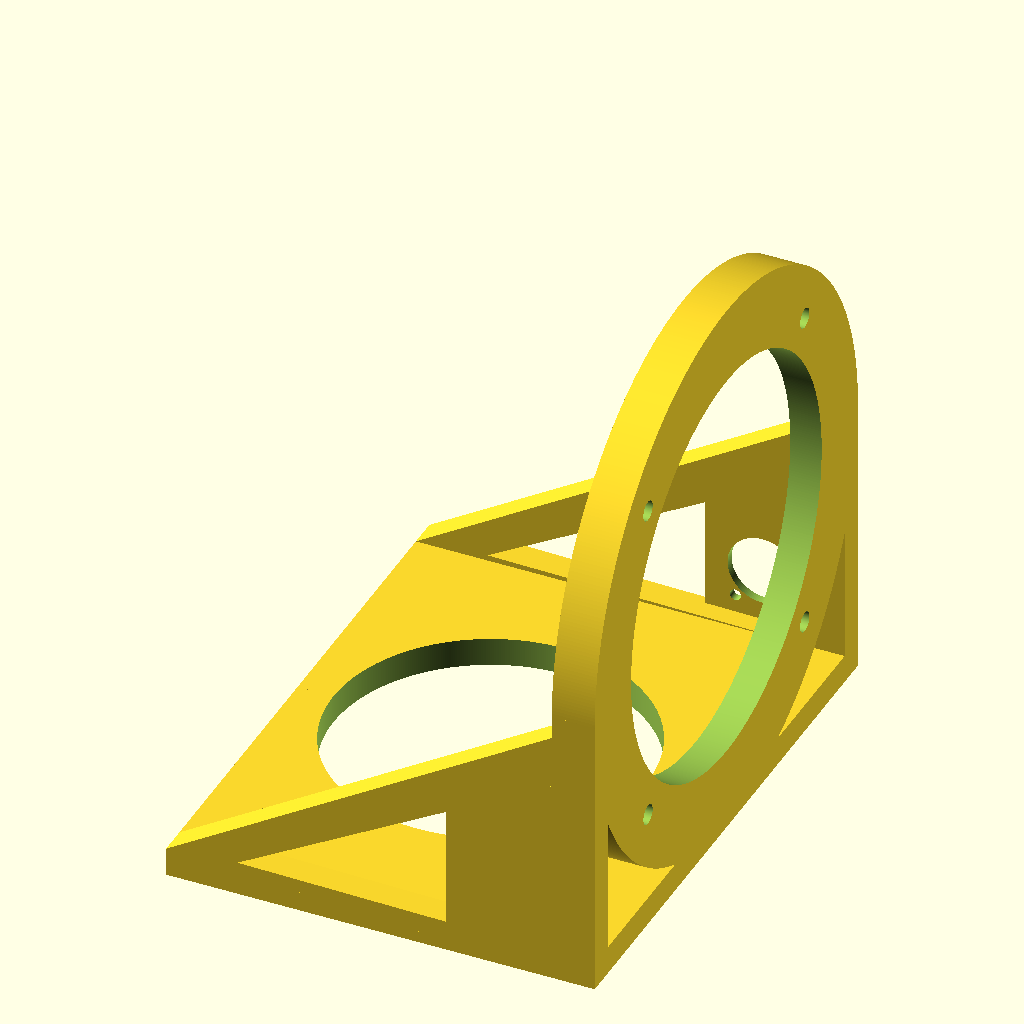
Cell 1: rendered with the file's own defaults.
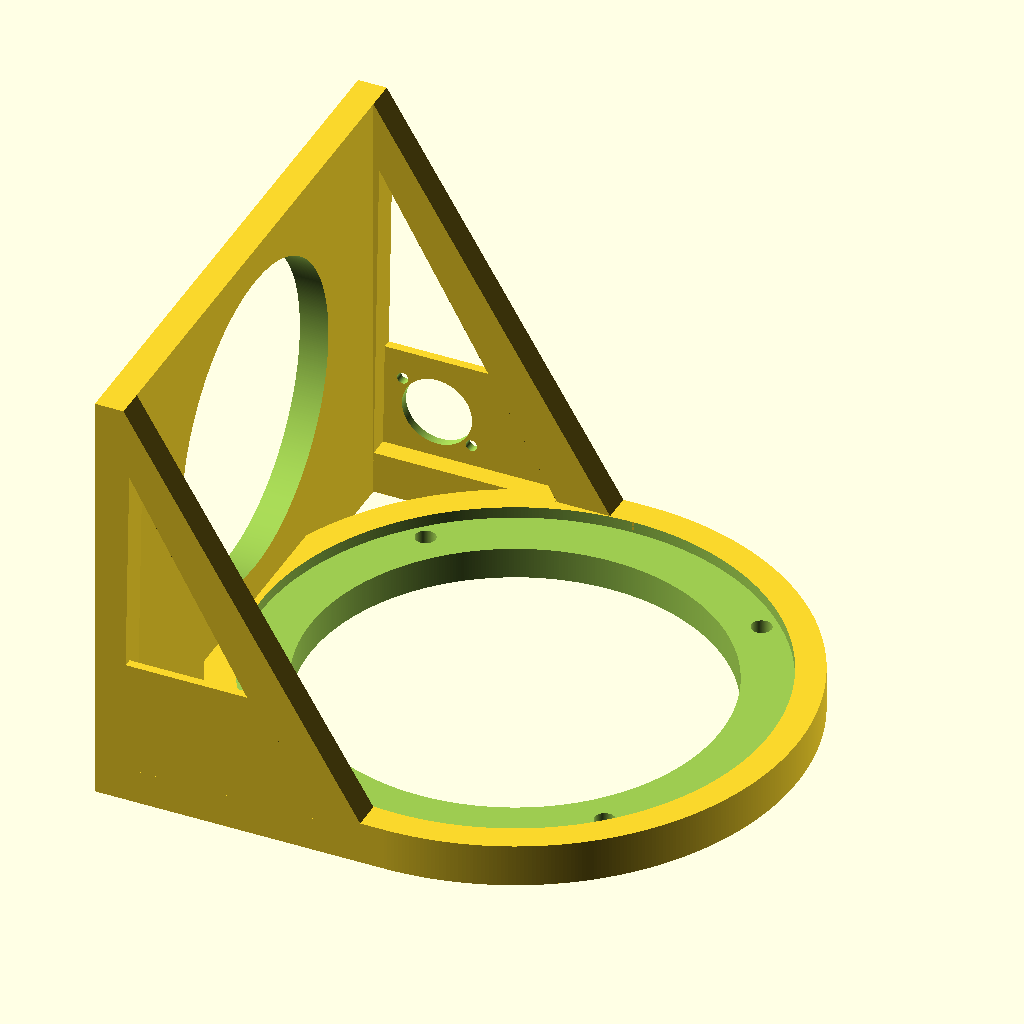
Cell 2: ready_for_print = "Yes" (everything else at default).
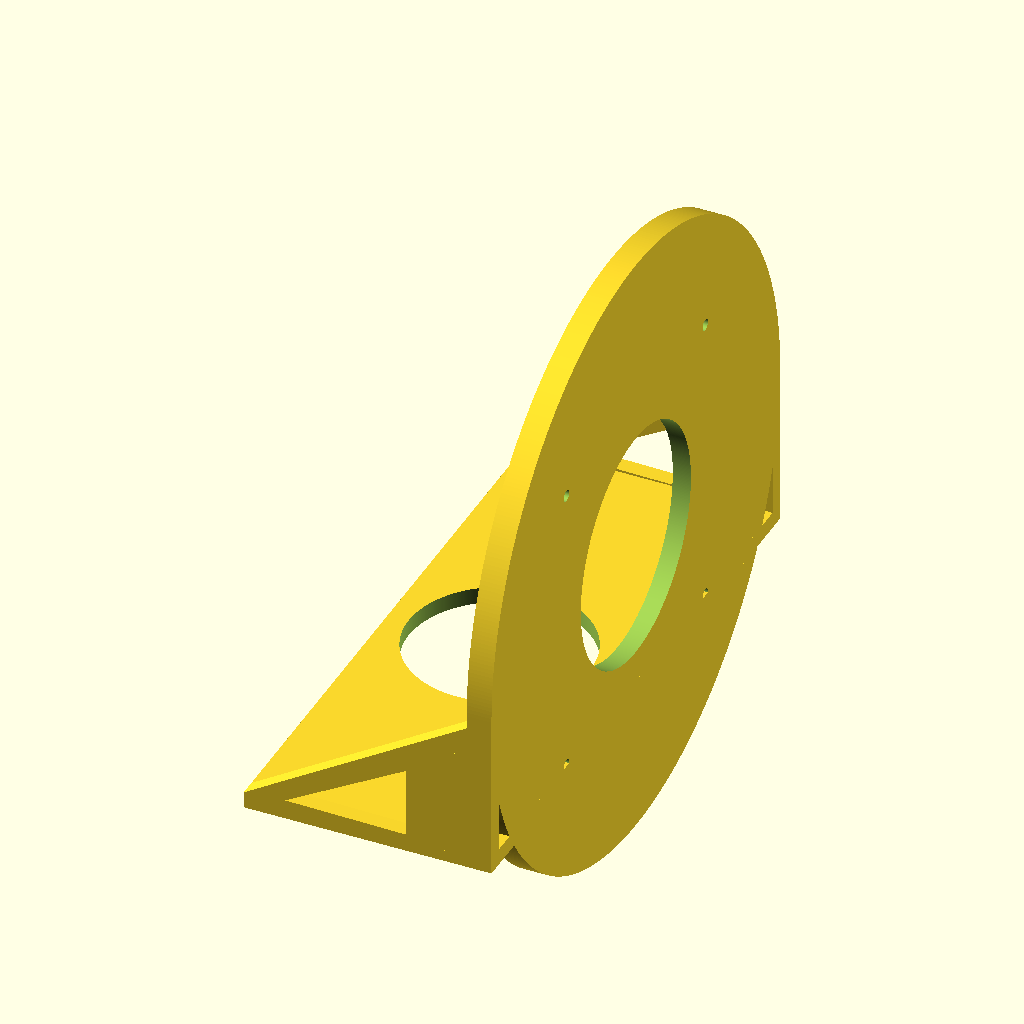
Cell 3: speaker_diameter = 355 (everything else at default).
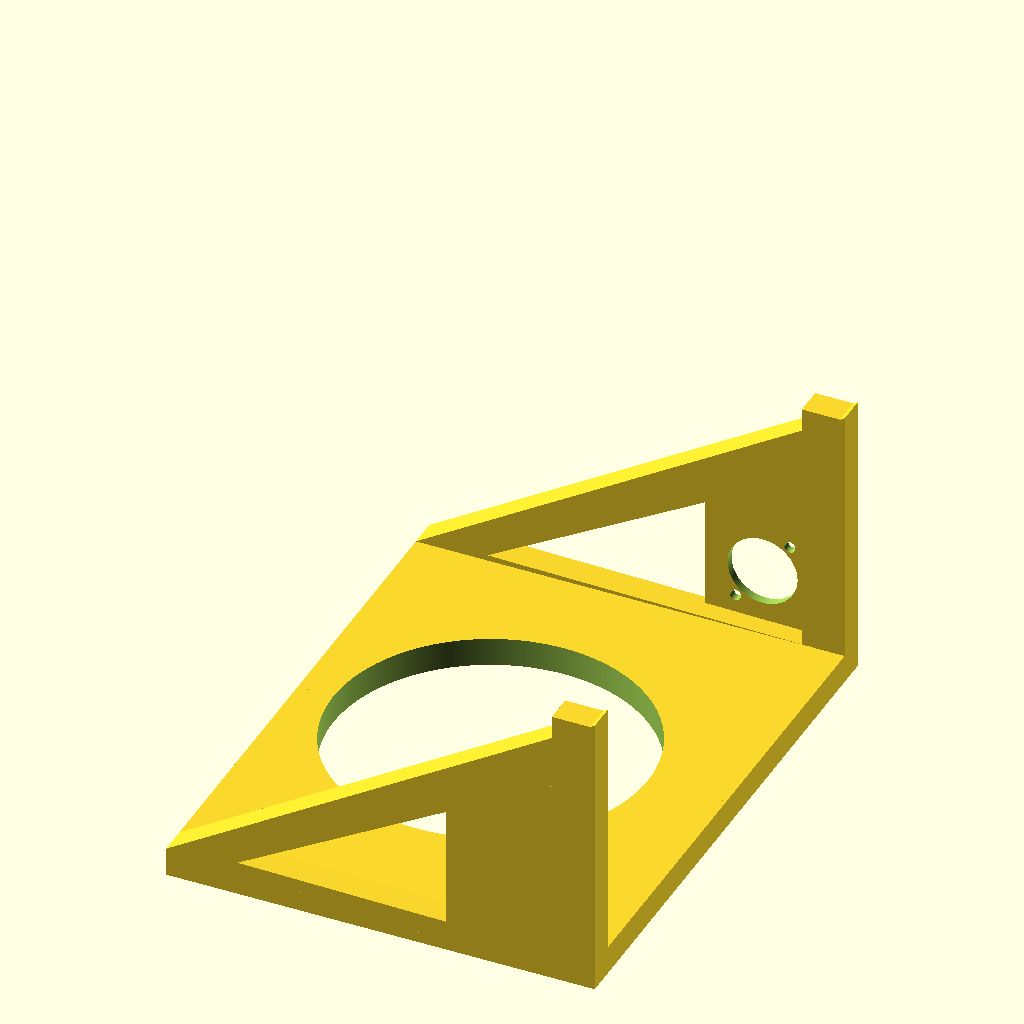
Cell 4 — speaker_hole_cutout set to 286, the other parameters unchanged.
All cells are drawn from the same view direction (rotation 55°, 0°, 25°, orthographic, colour scheme Cornfield), but the view is re-fitted for each cell, so position and scale can differ between cells as well as the parameter.
OpenSCAD source file inputs/thingiverse/files/thing-966506/sub-kick-maker.scad:
// preview[view:northwest]

//Resolution of Model

res = 500;

//Speaker Total Diameter mm

speaker_diameter = 177.5;

//Speaker Hole Diameter mm

speaker_hole_cutout = 143;

//Speaker Baffle Depth mm

baffle_depth = 4;

// Thickness of Part that Holds Speaker mm

speaker_holder_thickness = 15;

// "Beefiness" of the Entire Structure mm

baffle_beef = 10;

// Number of Baffle Holes for Bolts

number_holes = 4;

// Additional Rotation to Baffle Holes (Allows you to make odd numbers of baffle holes look nice)

speaker_extra_hole_rotate = 45;

//Size of Baffle Bolt Holes Diameter mm

hole_size = 7;

//Offset of Baffle Holes mm

hole_offset = 3;

//Height of Stand

stand_height = 101;

//Length of Base

base_length=150;

//Height of Triangle Supports

triangle_supports_height = 102;

//Length of Triangle Supports

triangle_supports_length = 150;

//Raise Rear Vertices of Triangle Supports to be Flush with Base. Should equal "Beefiness" value

back_triangle_support = 10;

//Size of Base Circle Cutout 

save_plastic=55;

// Move the XLR Panel Forward or Backward

XLR_jack_move_forward_back = 17;

// Move the XLR Panel Up or Down

XLR_jack_move_up_down = -3;

// Move XLR Jack Up or Down (Remember you can use negative numbers too!)

XLR_up_down = 2;

// Raise XLR Panel Front Corner to Intersect with Triangle Support

raise_jack_corner = 53;

// Raise XLR Panel Rear Corner to Intersect with Triangle Support

raise_rear_jack_corner = 29;

// Thickness of XLR Panel. 3 is the maximum panel depth recommended by Neutrik

xlr_mount_thickness = 3;

//Orient Sub-Kick Properly for 3D Printing? (Rotates model so no support will be necessary - Choose "Yes"!)
ready_for_print = "No"; // [Yes, No] 

module sub_holder(){

difference(){

rotate([0,90,0]) cylinder(speaker_holder_thickness,(speaker_diameter/2)+baffle_beef,(speaker_diameter/2)+baffle_beef, $fn=res);

rotate([0,90,0]) translate([0,0,-1]) cylinder(speaker_holder_thickness+2,(speaker_hole_cutout/2),(speaker_hole_cutout/2), $fn=res);
    
rotate([0,90,0]) translate([0,0,-1]) cylinder(baffle_depth+1,(speaker_diameter/2),(speaker_diameter/2), $fn=res);
    
for ( booyah = [0 : number_holes] )
{
    rotate( (booyah * 360 / number_holes) + speaker_extra_hole_rotate, [1, 0, 0])
    translate([0, ((speaker_diameter/2) + (speaker_hole_cutout/2))/2 + hole_offset, 0])
    rotate([0,90,0]) translate([0,0,-1]) cylinder(speaker_holder_thickness+2,(hole_size/2),(hole_size/2), $fn=res/2);}
    
}

}

module stand_risers(){

rotate([0,180,0]) translate([-speaker_holder_thickness,(speaker_diameter/2),0]) cube([speaker_holder_thickness,baffle_beef,stand_height]);
    
difference(){
rotate([0,0,180])translate([-speaker_holder_thickness,0,-stand_height]) cube([base_length,(speaker_diameter/2)+baffle_beef,baffle_beef]);
    

//Circle cutout

 translate([((-base_length+speaker_holder_thickness)/2),0,-stand_height+(baffle_beef/2)]) cylinder((baffle_beef+2),save_plastic,save_plastic, $fn=res, center=true);

}
    
rotate([0,-90,90])translate([-stand_height,-speaker_holder_thickness,(speaker_diameter/2)]) linear_extrude(height = baffle_beef) polygon(points=[[0,0],[triangle_supports_height,0],[back_triangle_support,triangle_supports_length],[10,10],[triangle_supports_height-25,10],[back_triangle_support+2,triangle_supports_length-25]], paths=[[0,1,2],[3,4,5]]);

}

module XLR_TRS_Mount(){

translate([XLR_jack_move_up_down,0,0]) 
    
 difference(){

 union(){

translate([0,0,-xlr_mount_thickness/2])linear_extrude(xlr_mount_thickness) polygon(points=[[-20,-20],[-20,20],[raise_jack_corner,20],[raise_rear_jack_corner,-20]], paths=[[0,1,2,3]]);
    
}

translate([XLR_up_down,0,0]) cylinder(xlr_mount_thickness+5,24.5/2,24.5/2, $fn=res/3, center=true);
translate([XLR_up_down+(24/2),19/2,0]) cylinder(xlr_mount_thickness+5,4/2,4/2, $fn=res/3, center=true);
translate([XLR_up_down-(24/2),-19/2,0]) cylinder(xlr_mount_thickness+5,4/2,4/2, $fn=res/3, center=true);
}
}

module Mount_reflect(){

translate([XLR_jack_move_up_down,0,0]) 

translate([0,0,-xlr_mount_thickness/2])linear_extrude(xlr_mount_thickness) polygon(points=[[-20,-20],[-20,20],[raise_jack_corner,20],[raise_rear_jack_corner,-20]], paths=[[0,1,2,3]]);
    
//translate([0,22.5,5]) cube([40,5,15], center = true);
//translate([0,-22.5,5]) cube([40,5,15], center = true);

}



if (ready_for_print == "Yes"){

rotate([0,90,0]) union(){
sub_holder();
stand_risers();
mirror([0,1,0]) stand_risers();
translate([-XLR_jack_move_forward_back,(speaker_diameter/2)+baffle_beef-xlr_mount_thickness/2,-stand_height+30]) rotate([-90,-90,0]) XLR_TRS_Mount();
  translate([-XLR_jack_move_forward_back,(-speaker_diameter/2)+(-baffle_beef+xlr_mount_thickness/2),-stand_height+30]) rotate([-90,-90,0]) Mount_reflect();  
}

} else {
    
union(){
sub_holder();
stand_risers();
mirror([0,1,0]) stand_risers();  
translate([-XLR_jack_move_forward_back,(speaker_diameter/2)+baffle_beef-xlr_mount_thickness/2,-stand_height+30]) rotate([-90,-90,0]) XLR_TRS_Mount(); 
    
    
    translate([-XLR_jack_move_forward_back,(-speaker_diameter/2)+(-baffle_beef+xlr_mount_thickness/2),-stand_height+30]) rotate([-90,-90,0]) Mount_reflect();
    
}
    
}
Customizer parameters (derived from the source; name, type, default, range or options):
res: number, default 500
speaker_diameter: number, default 177.5
speaker_hole_cutout: number, default 143
baffle_depth: number, default 4
speaker_holder_thickness: number, default 15
baffle_beef: number, default 10
number_holes: number, default 4
speaker_extra_hole_rotate: number, default 45
hole_size: number, default 7
hole_offset: number, default 3
stand_height: number, default 101
base_length: number, default 150
triangle_supports_height: number, default 102
triangle_supports_length: number, default 150
back_triangle_support: number, default 10
save_plastic: number, default 55
XLR_jack_move_forward_back: number, default 17
XLR_jack_move_up_down: number, default -3
XLR_up_down: number, default 2
raise_jack_corner: number, default 53
raise_rear_jack_corner: number, default 29
xlr_mount_thickness: number, default 3
ready_for_print: string, default "No", options "Yes", "No"
